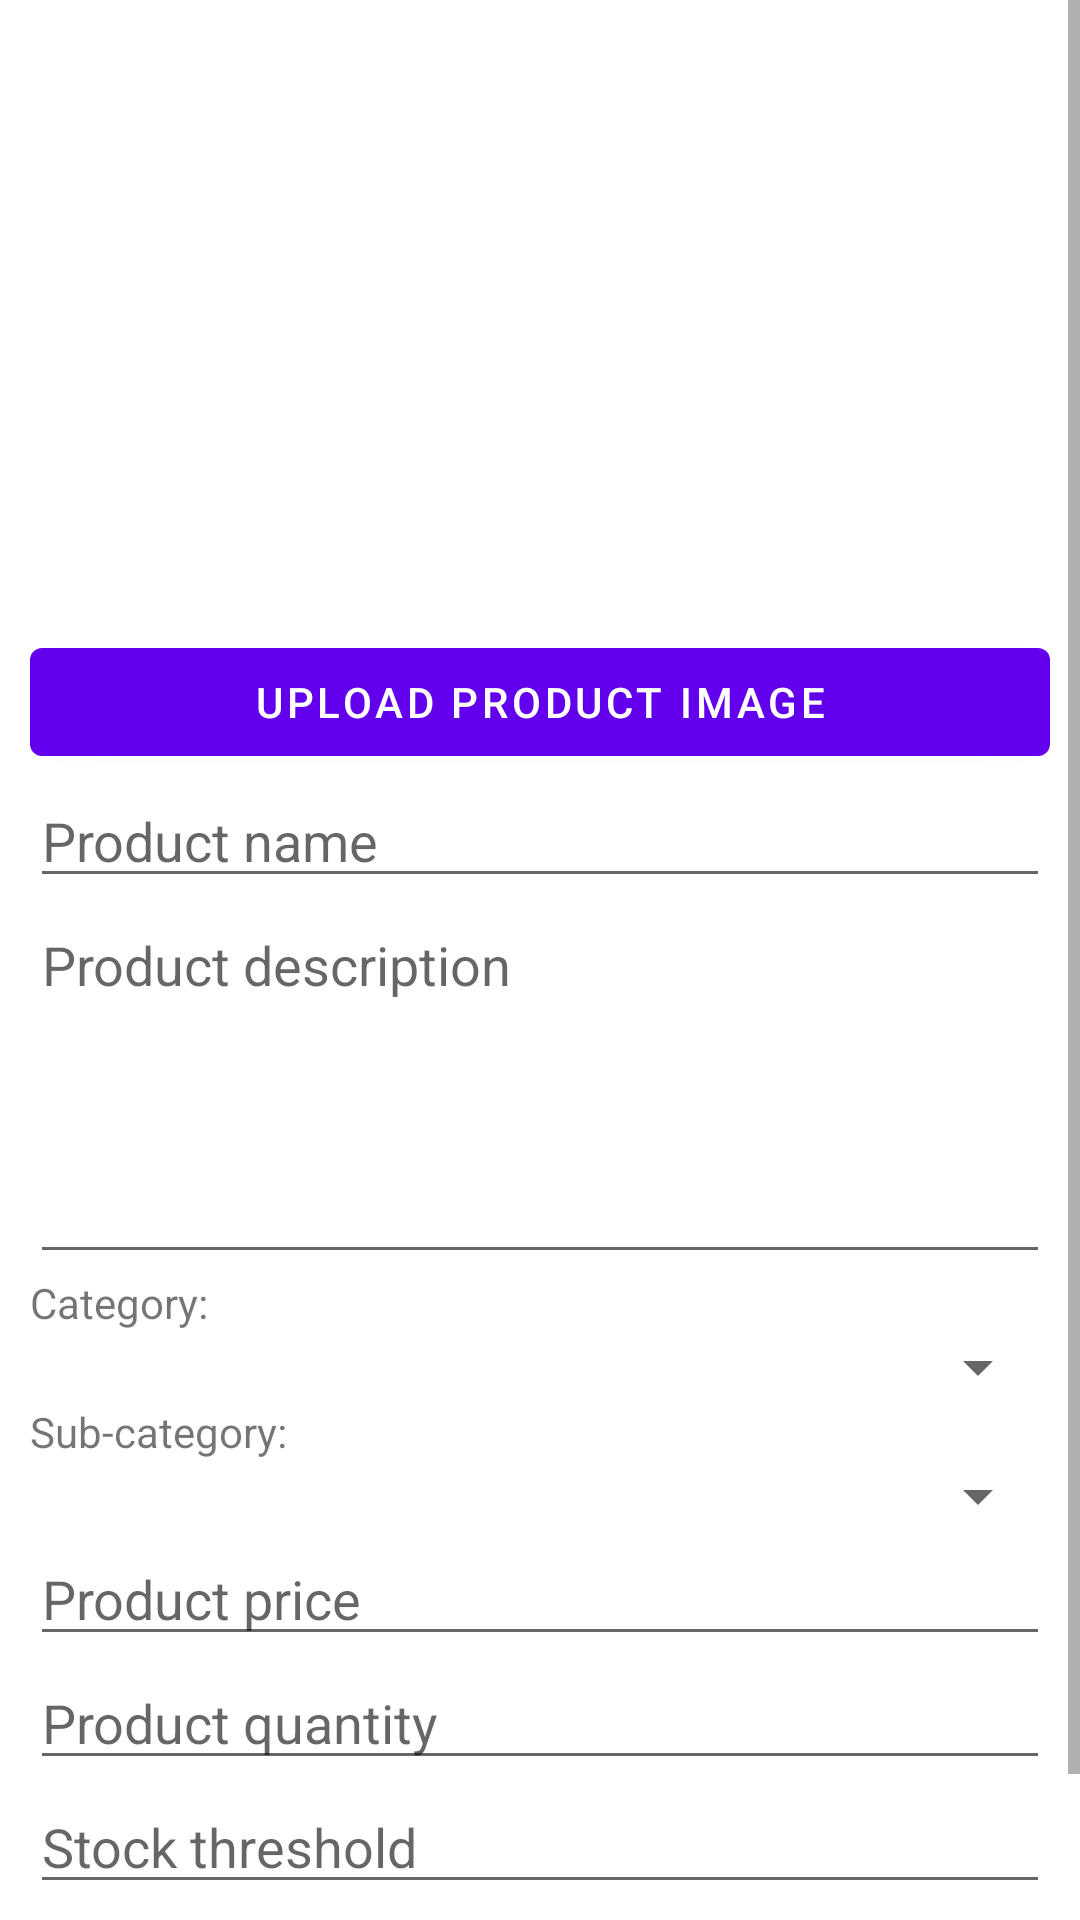

Android layout source for this screen:
<!-- AndroidManifest.xml: activity theme Theme.MyHomeBuddy -->
<!-- res/layout/activity_seller_add_product.xml -->
<?xml version="1.0" encoding="utf-8"?>
<androidx.constraintlayout.widget.ConstraintLayout xmlns:android="http://schemas.android.com/apk/res/android"
    xmlns:tools="http://schemas.android.com/tools"
    android:layout_width="match_parent"
    android:layout_height="match_parent"
    tools:context=".SellerAddProductActivity">

    <ScrollView
        android:layout_width="match_parent"
        android:layout_height="match_parent">

        <LinearLayout
            android:layout_width="match_parent"
            android:layout_height="wrap_content"
            android:orientation="vertical"
            android:padding="10dp">

            <ImageView
                android:id="@+id/imgvProductImage"
                android:layout_width="match_parent"
                android:layout_height="200dp" />

            <Button
                android:id="@+id/btnProductImage"
                android:layout_width="match_parent"
                android:layout_height="wrap_content"
                android:text="Upload product image" />

            <EditText
                android:id="@+id/etxtProductName"
                android:layout_width="match_parent"
                android:layout_height="wrap_content"
                android:ems="10"
                android:hint="Product name"
                android:inputType="textPersonName" />

            <EditText
                android:id="@+id/etxtmProductDesc"
                android:layout_width="match_parent"
                android:layout_height="wrap_content"
                android:ems="10"
                android:gravity="start|top"
                android:hint="Product description"
                android:inputType="textMultiLine"
                android:minLines="5" />

            <TextView
                android:id="@+id/txtvProductCategory"
                android:layout_width="match_parent"
                android:layout_height="wrap_content"
                android:text="Category:" />

            <Spinner
                android:id="@+id/spnProductCategory"
                android:layout_width="match_parent"
                android:layout_height="wrap_content" />

            <TextView
                android:id="@+id/txtvSubCategory"
                android:layout_width="match_parent"
                android:layout_height="wrap_content"
                android:text="Sub-category:" />

            <Spinner
                android:id="@+id/spnProductSubCategory"
                android:layout_width="match_parent"
                android:layout_height="wrap_content" />

            <EditText
                android:id="@+id/etxtvProductPrice"
                android:layout_width="match_parent"
                android:layout_height="wrap_content"
                android:ems="10"
                android:hint="Product price"
                android:inputType="numberDecimal" />

            <EditText
                android:id="@+id/etxtProductQuantity"
                android:layout_width="match_parent"
                android:layout_height="wrap_content"
                android:ems="10"
                android:hint="Product quantity"
                android:inputType="number" />

            <EditText
                android:id="@+id/etxtProductStockThreshold"
                android:layout_width="match_parent"
                android:layout_height="wrap_content"
                android:ems="10"
                android:hint="Stock threshold"
                android:inputType="number" />

            <Button
                android:id="@+id/btnProductSave"
                android:layout_width="match_parent"
                android:layout_height="wrap_content"
                android:backgroundTint="#009688"
                android:drawableLeft="@drawable/ic_save_solid"
                android:text="Save" />
        </LinearLayout>
    </ScrollView>
</androidx.constraintlayout.widget.ConstraintLayout>
<!-- resources referenced by this layout -->
<resources>
  <!-- drawable ic_save_solid (drawable) -->
  <vector android:height="24dp" android:viewportHeight="512"
    android:viewportWidth="512" android:width="24dp" xmlns:android="http://schemas.android.com/apk/res/android">
    <path android:fillColor="#FFFFFF" android:pathData="M433.941,129.941l-83.882,-83.882A48,48 0,0 0,316.118 32L48,32C21.49,32 0,53.49 0,80v352c0,26.51 21.49,48 48,48h352c26.51,0 48,-21.49 48,-48L448,163.882a48,48 0,0 0,-14.059 -33.941zM224,416c-35.346,0 -64,-28.654 -64,-64 0,-35.346 28.654,-64 64,-64s64,28.654 64,64c0,35.346 -28.654,64 -64,64zM320,111.48L320,212c0,6.627 -5.373,12 -12,12L76,224c-6.627,0 -12,-5.373 -12,-12L64,108c0,-6.627 5.373,-12 12,-12h228.52c3.183,0 6.235,1.264 8.485,3.515l3.48,3.48A11.996,11.996 0,0 1,320 111.48z"/>
  </vector>
  <style name="Theme.MyHomeBuddy" parent="Theme.MaterialComponents.DayNight.DarkActionBar">
          
          <item name="colorPrimary">@color/purple_500</item>
          <item name="colorPrimaryVariant">@color/purple_700</item>
          <item name="colorOnPrimary">@color/white</item>
          
          <item name="colorSecondary">@color/teal_200</item>
          <item name="colorSecondaryVariant">@color/teal_700</item>
          <item name="colorOnSecondary">@color/black</item>
          
          <item name="android:statusBarColor" tools:targetApi="l">?attr/colorPrimaryVariant</item>
          
      </style>
  <!-- not gathered from this repository: default colours our renderer supplied (Android Studio template values) -->
  <color name="purple_500">#FF6200EE</color>
  <color name="purple_700">#FF3700B3</color>
  <color name="teal_200">#FF03DAC5</color>
  <color name="teal_700">#FF018786</color>
  <color name="black">#FF000000</color>
  <color name="white">#FFFFFFFF</color>
</resources>
